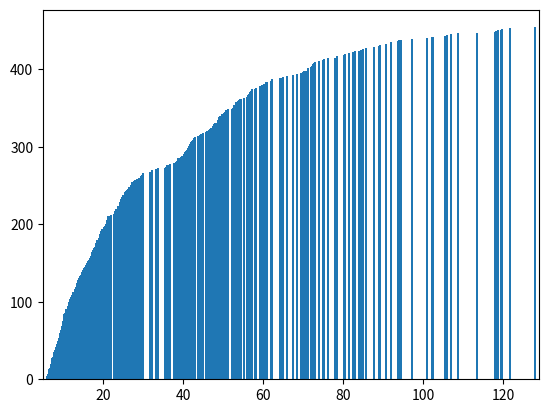

The matplotlib source for this figure:
import math
import matplotlib.pyplot as plt
import numpy as np
# Finding the inverse CDF of exponential random variable X with lambda = 1/12, E(X) = 12
# F(x) = u
# x = F^-1(u)
# u = 1 - e^(-1/12x)
# e^(-1/12x) = 1 - u
# -1/12x = ln(1-u)
# x = -ln(1-u)*12
# x_i = -ln(1-u_i) * 12

def generateNthRandNum(n):
    x = 1000 # 'seed'
    a = 24_693
    c = 3517
    K = 2**17
    u = 0
    for i in range(n):
        lastNum = x
        x = (lastNum * a + c) % K
        u = x / K
    return u

def customerIsAvailable(ui): 
    x = -12 * math.log(1-ui)
    return x
    
# Generate a list of random variables from (0, 1) using random number generator.
u_list = []
for i in range(1, 10002):
    u_list.append(generateNthRandNum(i))

# u1, u2, u3 and u51, u52, u53 are printed here
print(generateNthRandNum(1))    
print(generateNthRandNum(2))
print(generateNthRandNum(3))
print(generateNthRandNum(51))
print(generateNthRandNum(52))
print(generateNthRandNum(53))

# Fields for phone time
TIME_TO_PICK_UP_PHONE = 6
TIME_TO_GET_BUSY_SIGNAL = 3
TIME_TO_END_CALL = 1
TIME_TO_HEAR_5_RINGS = 25

mean = 12 # Expected time it takes for available customer to pick up phone is 12 seconds
lam = 1/mean 

# Generates a call for a single customer
def callCustomer(i):
    # w is number of seconds spent calling customer i
    w = 0
    calls = 0
    iter = 0
    while calls < 4:
        calls += 1
        iter += 1
        w += TIME_TO_PICK_UP_PHONE
        callProbability = generateNthRandNum(i + iter) # (0, 1)
        # print(i + iter)
        if callProbability <= 0.2:
            w += TIME_TO_GET_BUSY_SIGNAL
        elif callProbability <= 0.5 and callProbability > 0.2:
            w += TIME_TO_HEAR_5_RINGS

        else: # callProbability (0.5, 1.0)
            # customer is AVAILABLE
            timeToAnswer = customerIsAvailable(u_list[i+iter+2000])
            if timeToAnswer >= 25:
                w += TIME_TO_HEAR_5_RINGS
            else:
                w += timeToAnswer
                break
        w += TIME_TO_END_CALL

    return w

w_list = []
f = open("out.txt", "a")
for w in range(1, 2001, 4):
    val = callCustomer(w)
    f.write(str(val) + "\n")
    w_list.append(val)
    if val > 128:
        print("OH NO SOMETHING WENT HORRIBLY WRONG")
f.close()
print(w_list)

lessThan15 = 0
lessThan20 = 0
lessThan30 = 0
lessThan128 = 0
moreThan40 = 0
moreThan60 = 0
moreThan80 = 0
moreThan120 = 0
for num in w_list:
    if num <= 6:
        print("AAAAAAAAAAAAAAAAAAAAAAAAAAAAAAAAAAAAAA WHY")
    if num <= 15:
        lessThan15 += 1
    if num <= 20:
        lessThan20 += 1
    if num <= 30:
        lessThan30 += 1
    if num <= 128:
        lessThan128 += 1
    if num > 40:
        moreThan40 += 1
    if num > 60:
        moreThan60 += 1
    if num > 80:
        moreThan80 += 1
    if num > 120:
        moreThan120 += 1
        print("big: " + str(num))

ratio =  lessThan15 / len(w_list) 
print("prob less than 15: " + str(ratio))

ratio =  lessThan20 / len(w_list) 
print("prob less than 20: " + str(ratio))

ratio =  lessThan30 / len(w_list) 
print("prob less than 30: " + str(ratio))

ratio =  lessThan128 / len(w_list) 
print("prob less than 128: " + str(ratio))

ratio =  moreThan40 / len(w_list) 
print("prob more than 40: " + str(ratio))

ratio =  moreThan60 / len(w_list) 
print("prob more than 60: " + str(ratio))

ratio =  moreThan80 / len(w_list) 
print("prob more than 80: " + str(ratio))

ratio =  moreThan120 / len(w_list) 
print("prob more than 120: " + str(ratio))
w_list = sorted(w_list)

vals = set(w_list)
freq = np.arange(1, len(vals)+1)
for n in sorted(list(set(w_list))):
    if n > 120:
        print(n)
# plt.bar(list(vals), freq, width=0.1)
plt.xlim(5, 129)
plt.bar(sorted(list(set(w_list))), np.arange(1, len(set(w_list))+1), width=0.5)

plt.show()
# SOME NOTES:
# There are a lot of repeating values of W. Consider this:
# There is a probability that the customer is ALWAYS busy. This is 6 + 3*4 + 1 = 19
# There is a probability that the customer is ALWAYS unavailable. This is 6 + 25*4 + 1 = 107
# There is a probability that the customer is ALWAYS some combination of busy or unavailable. 
#   This is a set of whole numbers between 19 and 107 with a combination of 4(c) + 25(1-c) 
#   where c is the number of times called.
# Any other number is the time it takes the customer to answer before 25 seconds.
#   This number should always be less than 107. 
# Every single w should be less than or equal to 107 (verified above this btw)

# probably dont need this lol
# def exponentialCDFatX(lam, x):
#     cdfAtX = 1 - math.e**(-lam * x)
#     return cdfAtX
